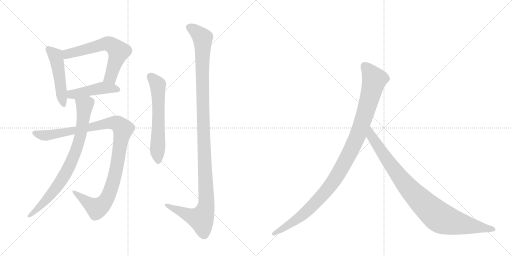
t = 0.00 s
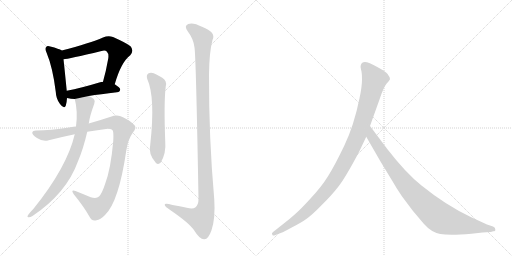
t = 1.68 s
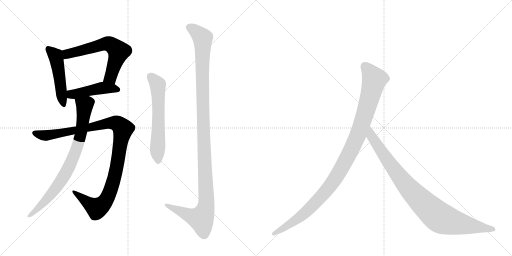
t = 3.35 s
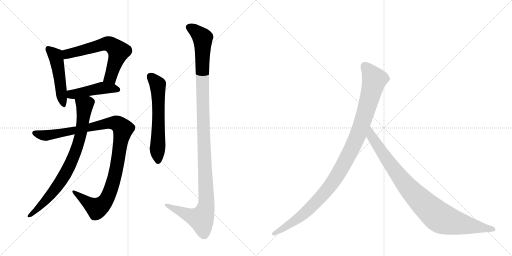
t = 5.03 s
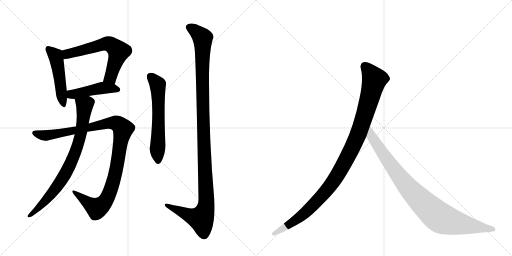
t = 6.71 s
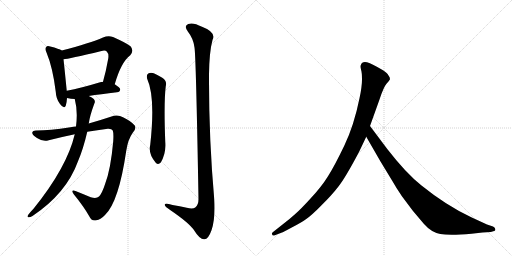
t = 8.38 s

The animated SVG that drew these frames (rendered in a browser with its animation timeline set to each time). Animation: 9 CSS @keyframes rules; one cycle of 8.38 s.

<svg version="1.1" viewBox="0 0 2048 1024" xmlns="http://www.w3.org/2000/svg">
  <g stroke="lightgray" stroke-dasharray="1,1" stroke-width="1" transform="scale(4, 4)">
    <line x1="0" y1="0" x2="256" y2="256"></line>
    <line x1="256" y1="0" x2="0" y2="256"></line>
    <line x1="128" y1="0" x2="128" y2="256"></line>
    <line x1="0" y1="128" x2="256" y2="128"></line>
    <line x1="256" y1="0" x2="512" y2="256"></line>
    <line x1="512" y1="0" x2="256" y2="256"></line>
    <line x1="384" y1="0" x2="384" y2="256"></line>
    <line x1="256" y1="128" x2="512" y2="128"></line>
  </g>
<g transform="scale(1, -1) translate(0, -850)">
   <style type="text/css">
    @keyframes keyframes0 {
      from {
       stroke: black;
       stroke-dashoffset: 490;
       stroke-width: 128;
       }
       61% {
       animation-timing-function: step-end;
       stroke: black;
       stroke-dashoffset: 0;
       stroke-width: 128;
       }
       to {
       stroke: black;
       stroke-width: 1024;
       }
       }
       #make-me-a-hanzi-animation-0 {
         animation: keyframes0 0.648763s both;
         animation-delay: 0.000000s;
         animation-timing-function: linear;
       }
    @keyframes keyframes1 {
      from {
       stroke: black;
       stroke-dashoffset: 631;
       stroke-width: 128;
       }
       67% {
       animation-timing-function: step-end;
       stroke: black;
       stroke-dashoffset: 0;
       stroke-width: 128;
       }
       to {
       stroke: black;
       stroke-width: 1024;
       }
       }
       #make-me-a-hanzi-animation-1 {
         animation: keyframes1 0.763509s both;
         animation-delay: 0.648763s;
         animation-timing-function: linear;
       }
    @keyframes keyframes2 {
      from {
       stroke: black;
       stroke-dashoffset: 457;
       stroke-width: 128;
       }
       60% {
       animation-timing-function: step-end;
       stroke: black;
       stroke-dashoffset: 0;
       stroke-width: 128;
       }
       to {
       stroke: black;
       stroke-width: 1024;
       }
       }
       #make-me-a-hanzi-animation-2 {
         animation: keyframes2 0.621908s both;
         animation-delay: 1.412272s;
         animation-timing-function: linear;
       }
    @keyframes keyframes3 {
      from {
       stroke: black;
       stroke-dashoffset: 1068;
       stroke-width: 128;
       }
       78% {
       animation-timing-function: step-end;
       stroke: black;
       stroke-dashoffset: 0;
       stroke-width: 128;
       }
       to {
       stroke: black;
       stroke-width: 1024;
       }
       }
       #make-me-a-hanzi-animation-3 {
         animation: keyframes3 1.119141s both;
         animation-delay: 2.034180s;
         animation-timing-function: linear;
       }
    @keyframes keyframes4 {
      from {
       stroke: black;
       stroke-dashoffset: 803;
       stroke-width: 128;
       }
       72% {
       animation-timing-function: step-end;
       stroke: black;
       stroke-dashoffset: 0;
       stroke-width: 128;
       }
       to {
       stroke: black;
       stroke-width: 1024;
       }
       }
       #make-me-a-hanzi-animation-4 {
         animation: keyframes4 0.903483s both;
         animation-delay: 3.153320s;
         animation-timing-function: linear;
       }
    @keyframes keyframes5 {
      from {
       stroke: black;
       stroke-dashoffset: 606;
       stroke-width: 128;
       }
       66% {
       animation-timing-function: step-end;
       stroke: black;
       stroke-dashoffset: 0;
       stroke-width: 128;
       }
       to {
       stroke: black;
       stroke-width: 1024;
       }
       }
       #make-me-a-hanzi-animation-5 {
         animation: keyframes5 0.743164s both;
         animation-delay: 4.056803s;
         animation-timing-function: linear;
       }
    @keyframes keyframes6 {
      from {
       stroke: black;
       stroke-dashoffset: 1200;
       stroke-width: 128;
       }
       80% {
       animation-timing-function: step-end;
       stroke: black;
       stroke-dashoffset: 0;
       stroke-width: 128;
       }
       to {
       stroke: black;
       stroke-width: 1024;
       }
       }
       #make-me-a-hanzi-animation-6 {
         animation: keyframes6 1.226562s both;
         animation-delay: 4.799967s;
         animation-timing-function: linear;
       }
    @keyframes keyframes7 {
      from {
       stroke: black;
       stroke-dashoffset: 1082;
       stroke-width: 128;
       }
       78% {
       animation-timing-function: step-end;
       stroke: black;
       stroke-dashoffset: 0;
       stroke-width: 128;
       }
       to {
       stroke: black;
       stroke-width: 1024;
       }
       }
       #make-me-a-hanzi-animation-7 {
         animation: keyframes7 1.130534s both;
         animation-delay: 6.026530s;
         animation-timing-function: linear;
       }
    @keyframes keyframes8 {
      from {
       stroke: black;
       stroke-dashoffset: 935;
       stroke-width: 128;
       }
       75% {
       animation-timing-function: step-end;
       stroke: black;
       stroke-dashoffset: 0;
       stroke-width: 128;
       }
       to {
       stroke: black;
       stroke-width: 1024;
       }
       }
       #make-me-a-hanzi-animation-8 {
         animation: keyframes8 1.010905s both;
         animation-delay: 7.157064s;
         animation-timing-function: linear;
       }
</style>
<path d="M 247 648 Q 237 655 201 664 Q 188 668 185 662 Q 178 656 186 640 Q 211 580 223 483 Q 224 455 240 434 Q 256 412 263 427 Q 267 439 268 458 L 267 487 Q 258 577 254 613 C 251 643 250 646 247 648 Z" fill="lightgray"></path> 
<path d="M 459 513 Q 484 601 521 629 Q 537 648 522 665 Q 506 678 452 702 Q 433 709 412 700 Q 361 678 247 648 C 218 640 224 609 254 613 Q 273 614 406 646 Q 421 650 427 644 Q 436 635 433 616 Q 424 565 412 523 C 404 494 450 484 459 513 Z" fill="lightgray"></path> 
<path d="M 355 466 Q 400 473 468 481 Q 480 482 481 492 Q 481 499 459 513 L 412 523 Q 405 523 397 520 Q 325 498 267 487 C 238 481 239 465 268 458 Q 284 454 299 454 L 355 466 Z" fill="lightgray"></path> 
<path d="M 304 344 Q 294 344 282 341 Q 197 328 147 328 Q 131 329 129 320 Q 128 311 148 298 Q 172 282 195 289 Q 246 302 299 313 L 349 323 Q 389 330 431 335 Q 447 336 451 328 Q 455 318 453 286 Q 443 172 420 113 Q 408 76 396 64 Q 386 54 363 61 Q 332 74 302 86 Q 281 93 295 73 Q 335 24 357 -15 Q 366 -36 386 -31 Q 401 -30 420 -10 Q 475 42 505 247 Q 512 293 531 319 Q 547 338 539 348 Q 524 366 492 381 Q 470 394 443 383 Q 404 370 355 356 L 304 344 Z" fill="lightgray"></path> 
<path d="M 299 313 Q 268 181 134 15 Q 124 5 113 -9 Q 107 -18 113 -19 Q 120 -20 130 -14 Q 266 77 312 205 Q 333 254 349 323 L 355 356 Q 359 386 377 435 Q 383 445 375 454 Q 369 460 355 466 C 329 480 292 483 299 454 Q 312 405 304 344 L 299 313 Z" fill="lightgray"></path> 
<path d="M 589 534 Q 622 461 601 271 Q 592 235 623 199 Q 633 189 643 200 Q 665 237 661 283 Q 655 440 663 505 Q 669 527 649 539 Q 633 549 615 557 Q 602 561 593 556 Q 584 549 589 534 Z" fill="lightgray"></path> 
<path d="M 778 660 Q 784 623 794 54 Q 794 30 781 20 Q 771 13 747 19 Q 719 25 690 30 Q 656 40 659 30 Q 660 23 682 9 Q 757 -42 777 -72 Q 799 -108 817 -107 Q 833 -108 846 -71 Q 862 -23 857 53 Q 835 300 836 551 Q 837 642 850 690 Q 866 721 808 743 Q 772 762 753 754 Q 734 747 752 723 Q 774 695 778 660 Z" fill="lightgray"></path> 
<path d="M 1436 242 L 1465 303 L 1480 346 L 1518 452 Q 1534 501 1546 515 Q 1558 528 1560 533 Q 1560 541 1554 548 Q 1550 557 1532 569 Q 1488 595 1468 601 Q 1448 606 1443 589 Q 1441 584 1444 572 Q 1448 560 1448 532 Q 1448 503 1438 457 Q 1416 348 1377 267 Q 1338 186 1312 145 Q 1286 103 1243 57 Q 1202 12 1181 -6 Q 1159 -26 1134 -45 L 1091 -79 Q 1085 -84 1089 -88 Q 1089 -95 1102 -90 L 1128 -80 Q 1130 -80 1167 -60 Q 1204 -41 1225 -26 Q 1247 -11 1286 29 Q 1326 68 1353 103 Q 1381 138 1436 242 Z" fill="lightgray"></path> 
<path d="M 1465 303 L 1522 204 L 1570 125 Q 1584 100 1607 66 L 1652 6 L 1696 -46 Q 1725 -79 1761 -86 Q 1798 -93 1886 -85 L 1930 -80 L 1963 -78 L 1973 -75 Q 1983 -75 1981 -67 Q 1982 -61 1972 -56 L 1948 -48 L 1885 -19 Q 1785 28 1686 108 Q 1624 157 1549 254 L 1480 346 C 1462 370 1450 329 1465 303 Z" fill="lightgray"></path> 
      <clipPath id="make-me-a-hanzi-clip-0">
      <path d="M 247 648 Q 237 655 201 664 Q 188 668 185 662 Q 178 656 186 640 Q 211 580 223 483 Q 224 455 240 434 Q 256 412 263 427 Q 267 439 268 458 L 267 487 Q 258 577 254 613 C 251 643 250 646 247 648 Z" fill="lightgray"></path>
      </clipPath>
      <path clip-path="url(#make-me-a-hanzi-clip-0)" d="M 194 654 L 223 625 L 252 434 " fill="none" id="make-me-a-hanzi-animation-0" stroke-dasharray="362 724" stroke-linecap="round"></path>

      <clipPath id="make-me-a-hanzi-clip-1">
      <path d="M 459 513 Q 484 601 521 629 Q 537 648 522 665 Q 506 678 452 702 Q 433 709 412 700 Q 361 678 247 648 C 218 640 224 609 254 613 Q 273 614 406 646 Q 421 650 427 644 Q 436 635 433 616 Q 424 565 412 523 C 404 494 450 484 459 513 Z" fill="lightgray"></path>
      </clipPath>
      <path clip-path="url(#make-me-a-hanzi-clip-1)" d="M 256 619 L 268 634 L 282 639 L 417 674 L 449 669 L 475 644 L 445 548 L 419 529 " fill="none" id="make-me-a-hanzi-animation-1" stroke-dasharray="503 1006" stroke-linecap="round"></path>

      <clipPath id="make-me-a-hanzi-clip-2">
      <path d="M 355 466 Q 400 473 468 481 Q 480 482 481 492 Q 481 499 459 513 L 412 523 Q 405 523 397 520 Q 325 498 267 487 C 238 481 239 465 268 458 Q 284 454 299 454 L 355 466 Z" fill="lightgray"></path>
      </clipPath>
      <path clip-path="url(#make-me-a-hanzi-clip-2)" d="M 275 480 L 285 473 L 302 474 L 413 499 L 471 492 " fill="none" id="make-me-a-hanzi-animation-2" stroke-dasharray="329 658" stroke-linecap="round"></path>

      <clipPath id="make-me-a-hanzi-clip-3">
      <path d="M 304 344 Q 294 344 282 341 Q 197 328 147 328 Q 131 329 129 320 Q 128 311 148 298 Q 172 282 195 289 Q 246 302 299 313 L 349 323 Q 389 330 431 335 Q 447 336 451 328 Q 455 318 453 286 Q 443 172 420 113 Q 408 76 396 64 Q 386 54 363 61 Q 332 74 302 86 Q 281 93 295 73 Q 335 24 357 -15 Q 366 -36 386 -31 Q 401 -30 420 -10 Q 475 42 505 247 Q 512 293 531 319 Q 547 338 539 348 Q 524 366 492 381 Q 470 394 443 383 Q 404 370 355 356 L 304 344 Z" fill="lightgray"></path>
      </clipPath>
      <path clip-path="url(#make-me-a-hanzi-clip-3)" d="M 138 318 L 185 308 L 429 357 L 458 359 L 483 345 L 491 332 L 470 195 L 452 120 L 426 52 L 407 29 L 386 18 L 305 76 " fill="none" id="make-me-a-hanzi-animation-3" stroke-dasharray="940 1880" stroke-linecap="round"></path>

      <clipPath id="make-me-a-hanzi-clip-4">
      <path d="M 299 313 Q 268 181 134 15 Q 124 5 113 -9 Q 107 -18 113 -19 Q 120 -20 130 -14 Q 266 77 312 205 Q 333 254 349 323 L 355 356 Q 359 386 377 435 Q 383 445 375 454 Q 369 460 355 466 C 329 480 292 483 299 454 Q 312 405 304 344 L 299 313 Z" fill="lightgray"></path>
      </clipPath>
      <path clip-path="url(#make-me-a-hanzi-clip-4)" d="M 308 448 L 339 428 L 329 344 L 298 232 L 268 167 L 231 107 L 170 34 L 116 -14 " fill="none" id="make-me-a-hanzi-animation-4" stroke-dasharray="675 1350" stroke-linecap="round"></path>

      <clipPath id="make-me-a-hanzi-clip-5">
      <path d="M 589 534 Q 622 461 601 271 Q 592 235 623 199 Q 633 189 643 200 Q 665 237 661 283 Q 655 440 663 505 Q 669 527 649 539 Q 633 549 615 557 Q 602 561 593 556 Q 584 549 589 534 Z" fill="lightgray"></path>
      </clipPath>
      <path clip-path="url(#make-me-a-hanzi-clip-5)" d="M 602 545 L 631 512 L 633 206 " fill="none" id="make-me-a-hanzi-animation-5" stroke-dasharray="478 956" stroke-linecap="round"></path>

      <clipPath id="make-me-a-hanzi-clip-6">
      <path d="M 778 660 Q 784 623 794 54 Q 794 30 781 20 Q 771 13 747 19 Q 719 25 690 30 Q 656 40 659 30 Q 660 23 682 9 Q 757 -42 777 -72 Q 799 -108 817 -107 Q 833 -108 846 -71 Q 862 -23 857 53 Q 835 300 836 551 Q 837 642 850 690 Q 866 721 808 743 Q 772 762 753 754 Q 734 747 752 723 Q 774 695 778 660 Z" fill="lightgray"></path>
      </clipPath>
      <path clip-path="url(#make-me-a-hanzi-clip-6)" d="M 760 738 L 777 730 L 811 698 L 811 411 L 824 25 L 804 -25 L 754 -11 L 679 22 L 677 28 L 666 28 " fill="none" id="make-me-a-hanzi-animation-6" stroke-dasharray="1072 2144" stroke-linecap="round"></path>

      <clipPath id="make-me-a-hanzi-clip-7">
      <path d="M 1436 242 L 1465 303 L 1480 346 L 1518 452 Q 1534 501 1546 515 Q 1558 528 1560 533 Q 1560 541 1554 548 Q 1550 557 1532 569 Q 1488 595 1468 601 Q 1448 606 1443 589 Q 1441 584 1444 572 Q 1448 560 1448 532 Q 1448 503 1438 457 Q 1416 348 1377 267 Q 1338 186 1312 145 Q 1286 103 1243 57 Q 1202 12 1181 -6 Q 1159 -26 1134 -45 L 1091 -79 Q 1085 -84 1089 -88 Q 1089 -95 1102 -90 L 1128 -80 Q 1130 -80 1167 -60 Q 1204 -41 1225 -26 Q 1247 -11 1286 29 Q 1326 68 1353 103 Q 1381 138 1436 242 Z" fill="lightgray"></path>
      </clipPath>
      <path clip-path="url(#make-me-a-hanzi-clip-7)" d="M 1460 585 L 1498 532 L 1436 321 L 1376 196 L 1320 105 L 1251 28 L 1167 -42 L 1096 -85 " fill="none" id="make-me-a-hanzi-animation-7" stroke-dasharray="954 1908" stroke-linecap="round"></path>

      <clipPath id="make-me-a-hanzi-clip-8">
      <path d="M 1465 303 L 1522 204 L 1570 125 Q 1584 100 1607 66 L 1652 6 L 1696 -46 Q 1725 -79 1761 -86 Q 1798 -93 1886 -85 L 1930 -80 L 1963 -78 L 1973 -75 Q 1983 -75 1981 -67 Q 1982 -61 1972 -56 L 1948 -48 L 1885 -19 Q 1785 28 1686 108 Q 1624 157 1549 254 L 1480 346 C 1462 370 1450 329 1465 303 Z" fill="lightgray"></path>
      </clipPath>
      <path clip-path="url(#make-me-a-hanzi-clip-8)" d="M 1481 338 L 1486 305 L 1603 137 L 1677 53 L 1745 -10 L 1770 -26 L 1804 -37 L 1972 -66 " fill="none" id="make-me-a-hanzi-animation-8" stroke-dasharray="807 1614" stroke-linecap="round"></path>

</g>
</svg>
